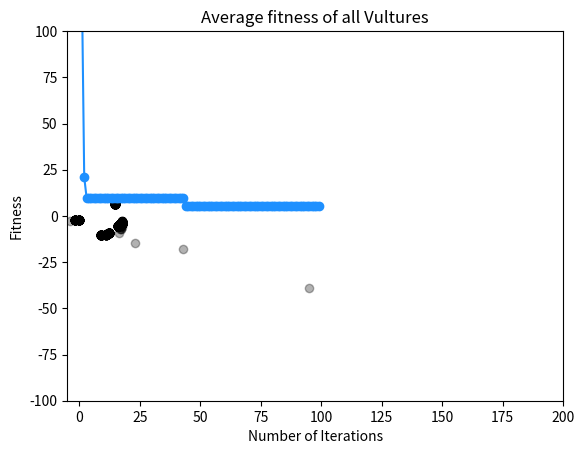

Here is the Python script that generated this plot:
import time

import numpy as np
import random
import matplotlib.pyplot as plt

# Benchmarks
def F1(X):
    output = sum(np.square(X))
    return output
def F2(X):
    output = np.sum(np.abs(X)) + np.prod(np.abs(X))
    return output
def F3(X):
    output = sum(np.square(X[j]) for i in range(len(X)) for j in range(i + 1))
    return output
def F4(X):
    output = max(np.abs(X))
    return output
def F5(X):
    output = sum(100 * np.square(X[i + 1] - np.square(X[i])) + np.square(X[i] - 1) for i in range(len(X) - 1))
    return output
def F6(X):
    output = sum(np.square(abs(i + 0.5)) for i in X)
    return output
def F7(X):
    output = sum((i + 1) * pow(X[i], 4) for i in range(len(X))) + random.random()
    return output
def F8(X):
    output = sum(-(X * np.sin(np.sqrt(np.abs(X)))))
    return output
def F9(X):
    output = 10 * len(X) + sum(pow(X[i], len(X)) - 10 * np.cos(2 * np.pi * X[i]) for i in range(len(X)))
    return output
def F10(X):
    output = -20 * np.exp(-0.2 * np.sqrt(1 / len(X) * sum(np.square(X)))) - np.exp(
        1 / len(X) * sum(np.cos(2 * np.pi * X[i]) for i in range(len(X)))) + 20 + np.exp(1)
    return output
def F11(X):
    output = 1 / 4000 * sum(np.square(X)) - np.prod(
        [np.cos(a / (b + 1) ** (1 / 2)) for a, b in zip(X, list(range(len(X))))]) + 1
    return output
def F12(X):  # TODO 怪怪的
    a = 10
    k = 100
    m = 4
    pt1 = 0
    for i in X:
        if i > a:
            pt1 += k * pow((i - 1), m)
        elif -a <= i <= a:
            pt1 += 0
        else:
            pt1 += k * pow((-i - 1), m)
    pt2 = np.pi / len(X) * (10 * pow(np.sin(np.pi * (1 + 1 / 4 * (X[0] + 1))), 2) + sum(
        pow((1 + 1 / 4 * (X[i] + 1) - 1), 2) * (1 + 10 * pow(np.sin(np.pi * (1 + 1 / 4 * (X[i + 1] + 1))), 2)) for i in
        range(len(X) - 1)) + pow((1 + 1 / 4 * (X[len(X) - 1])), 2))
    output = pt1 + pt2
    return output
def F13(X):  # TODO 這個也怪怪的
    a = 5
    k = 100
    m = 4
    pt1 = 0
    for i in X:
        if i > a:
            pt1 += k * pow((i - 1), m)
        elif -a <= i <= a:
            pt1 += 0
        else:
            pt1 += k * pow((-i - 1), m)
    pt2 = 0.1 * (pow(np.sin(3 * np.pi * (X[0])), 2) + sum(
        pow(X[i] - 1, 2) * (1 + pow(np.sin(3 * np.pi * X[i] + 1), 2)) for i in range(len(X))) + pow(X[len(X) - 1],
                                                                                                    2) * (
                             1 + pow(np.sin(2 * np.pi * X[len(X) - 1]), 2)))
    return pt1 + pt2

# PSO Function
def initial(pop, dim, lb, ub):
    X = np.zeros([pop, dim])
    V = np.zeros([pop, dim])
    for i in range(pop):
        for j in range(dim):
            X[i, j] = random.random() * (ub[j] - lb[j]) + lb[j]
            V[i, j] = random.random()
    return X, V

def CalculateFitness(X, fun):
    fitness = fun(X)
    return fitness

def SortFitness(fitness):
    fitness = np.sort(fitness, axis=0)
    index = np.argsort(fitness, axis=0)
    return fitness, index

def SortPosition(X, V, index):
    Xnew = np.zeros(X.shape)
    Vnew = np.zeros(V.shape)
    for i in range(X.shape[0]):
        Xnew[i, :] = X[index[i], :]
        Vnew[i, :] = V[index[i], :]
    return Xnew, Vnew

def updatePosition(current, currentV, Pbest, Gbest, c1, c2, w):
    newV = w * currentV + c1 * random.random() * (Pbest - current) + c2 * random.random() * (Gbest - current)
    newP = current + newV
    return newP, newV

def BorderCheck(X, lb, ub, dim):
    for j in range(dim):
        if X[j] < lb[j]:
            X[j] = lb[j]
        elif X[j] > ub[j]:
            X[j] = ub[j]
    return X

def PSO(pop, dim, lb, ub, Max_iter, fun):
    c1 = 1  # Pbest
    c2 = 1  # Gbest
    w = 0.3  # Inertia Factor
    X, V = initial(pop, dim, lb, ub)
    fitness = np.zeros([pop, 1])
    for i in range(pop):
        fitness[i] = CalculateFitness(X[i, :], fun)
    fitness, sortIndex = SortFitness(fitness)
    X, V = SortPosition(X, V, sortIndex)
    GbestScore = fitness[0]
    GbestPosition = np.zeros([1, dim])
    GbestPosition[0, :] = X[0, :]
    Curve = np.zeros([Max_iter, 1])
    Xnew = np.zeros([pop, dim])
    Vnew = np.zeros([pop, dim])
    for t in range(Max_iter):
        random.seed(t+42)
        Pbest = X[1, :]
        for i in range(pop):
            current = X[i, :]
            currentV = V[i, :]
            current, currentV = updatePosition(current, currentV, Pbest, GbestPosition, c1, c2, w)
            Xnew[i, :] = current[0]
            Vnew[i, :] = currentV[0]
            Xnew[i, :] = BorderCheck(Xnew[i, :], lb, ub, dim)
            tempFitness = CalculateFitness(Xnew[i, :], fun)
            if (tempFitness <= fitness[i]):
                fitness[i] = tempFitness
                X[i, :] = Xnew[i, :]
        Ybest, index = SortFitness(fitness)
        X, V = SortPosition(X, V, index)
        # [redacted]
        history.append(X)
        for i in range(len(fitness)):
            ave = np.average(fitness)
        fit_history.append(ave)
        print('ave=',ave)
        # [redacted]
        if (Ybest[0] <= GbestScore):
            GbestScore = Ybest[0]
            GbestPosition[0, :] = X[index[0], :]
        Curve[t] = GbestScore
        print(f"Iter {t+1} Best: {GbestPosition} with Score: {GbestScore}")
    return Curve, GbestPosition, GbestScore

def plot_convergrnce(Curve):
    ig, ax = plt.subplots()
    ax.plot(Curve,color='dodgerblue', marker='o', markeredgecolor='dodgerblue', markerfacecolor='dodgerblue')
    ax.set_xlabel('Number of Iterations',fontsize=10)
    ax.set_ylabel('Fitness',fontsize=10)
    ax.set_xlim(-5,200)
    ax.set_title('Convergence curve')
    plt.savefig('image.jpg', format='jpg')
    plt.show()

def plot_search_history(history):
    for i in range(len(history)):
        for n in range(len(history[0])):
            plt.scatter(history[i][n][0], history[i][n][1], c="black", alpha=0.3, facecolor='white', )
            plt.xlim(lower, upper)
            plt.ylim(lower, upper)
    plt.title('Search history')
    plt.show()

def plot_fitness(fit_history):
    plt.plot(fit_history, color='b', marker='o', linewidth=2, markersize=6)
    plt.title('Average fitness of all Vultures')
    plt.xlabel('Number of Iterations', fontsize=10)
    plt.ylabel('Fitness', fontsize=10)
    plt.xlim(-5, 200)
    plt.show()

# Execute
def fun(X):
    return F1(X)
time_start = time.time()
pop = 10  # Population size n 1000
MaxIter = 100  # Maximum number of iterations. 500
dim = 2  # The dimension. 30
lower = -100  # The lower bound of the search interval. -100
upper = 100  # The upper bound of the search interval. 100
history=[]
fit_history=[]
lb = lower * np.ones([dim, 1])
ub = upper * np.ones([dim, 1])
Curve, GbestPositon, GbestScore = PSO(pop, dim, lb, ub, MaxIter, fun)
time_end = time.time()

print(f"The running time is: {time_end - time_start} s")
print('The optimal value：', GbestScore)
print('The optimal solution：', GbestPositon)
plot_convergrnce(Curve)
plot_search_history(history)
plot_fitness(fit_history)
# [redacted]

